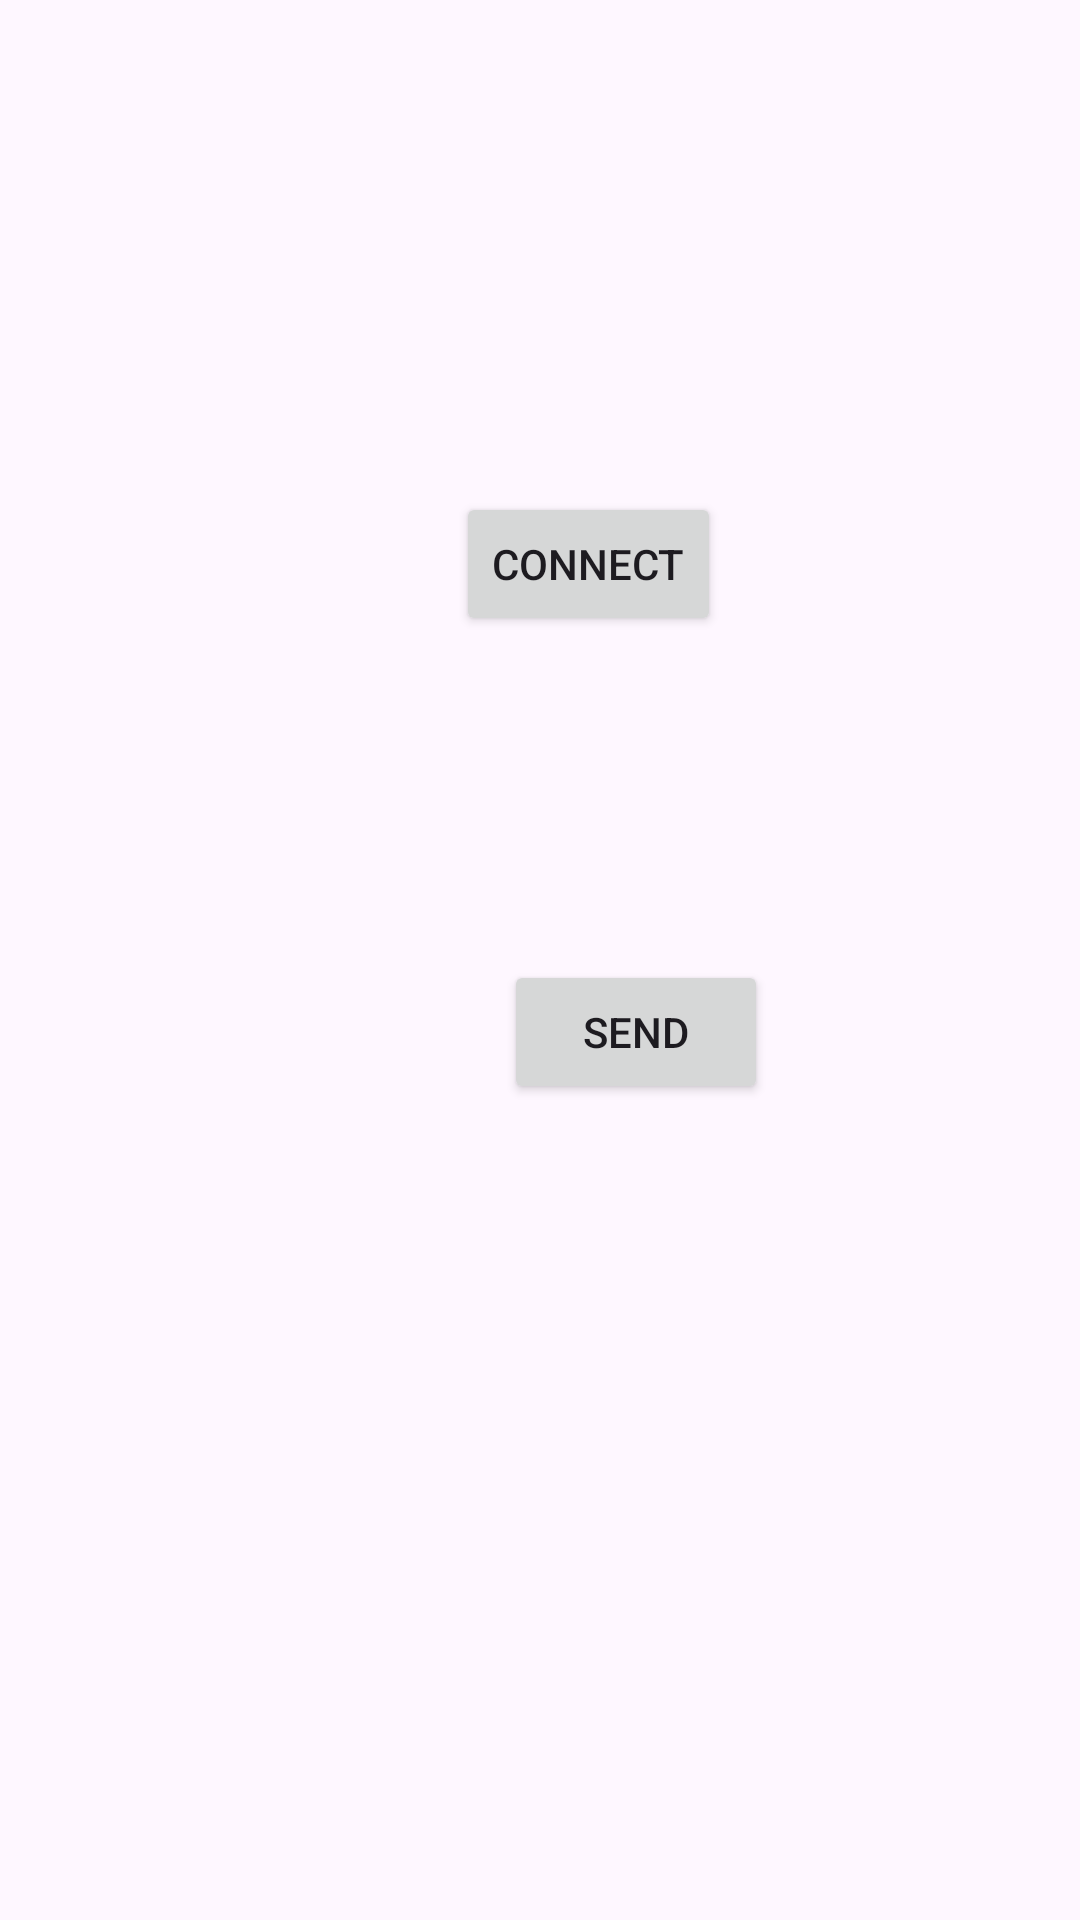

Android layout source for this screen:
<!-- AndroidManifest.xml: application theme Theme.TEPLICA -->
<!-- res/layout/test_web.xml -->
<?xml version="1.0" encoding="utf-8"?>
<androidx.constraintlayout.widget.ConstraintLayout
    xmlns:android="http://schemas.android.com/apk/res/android"
    xmlns:tools="http://schemas.android.com/tools"
    android:layout_width="match_parent"
    android:layout_height="match_parent"
    xmlns:app="http://schemas.android.com/apk/res-auto">

    <Button
        android:id="@+id/button_connect"
        android:layout_width="wrap_content"
        android:layout_height="wrap_content"
        android:layout_marginStart="152dp"
        android:layout_marginTop="164dp"
        android:text="Connect"
        app:layout_constraintStart_toStartOf="parent"
        app:layout_constraintTop_toTopOf="parent" />

    <Button
        android:id="@+id/button_send"
        android:layout_width="wrap_content"
        android:layout_height="wrap_content"
        android:layout_marginStart="168dp"
        android:layout_marginTop="320dp"
        android:text="Send"
        app:layout_constraintStart_toStartOf="parent"
        app:layout_constraintTop_toTopOf="parent" />
</androidx.constraintlayout.widget.ConstraintLayout>
<!-- resources referenced by this layout -->
<resources>
  <style name="Theme.TEPLICA" parent="Base.Theme.TEPLICA" />
  <style name="Base.Theme.TEPLICA" parent="Theme.Material3.DayNight.NoActionBar">
          
          
      </style>
</resources>
